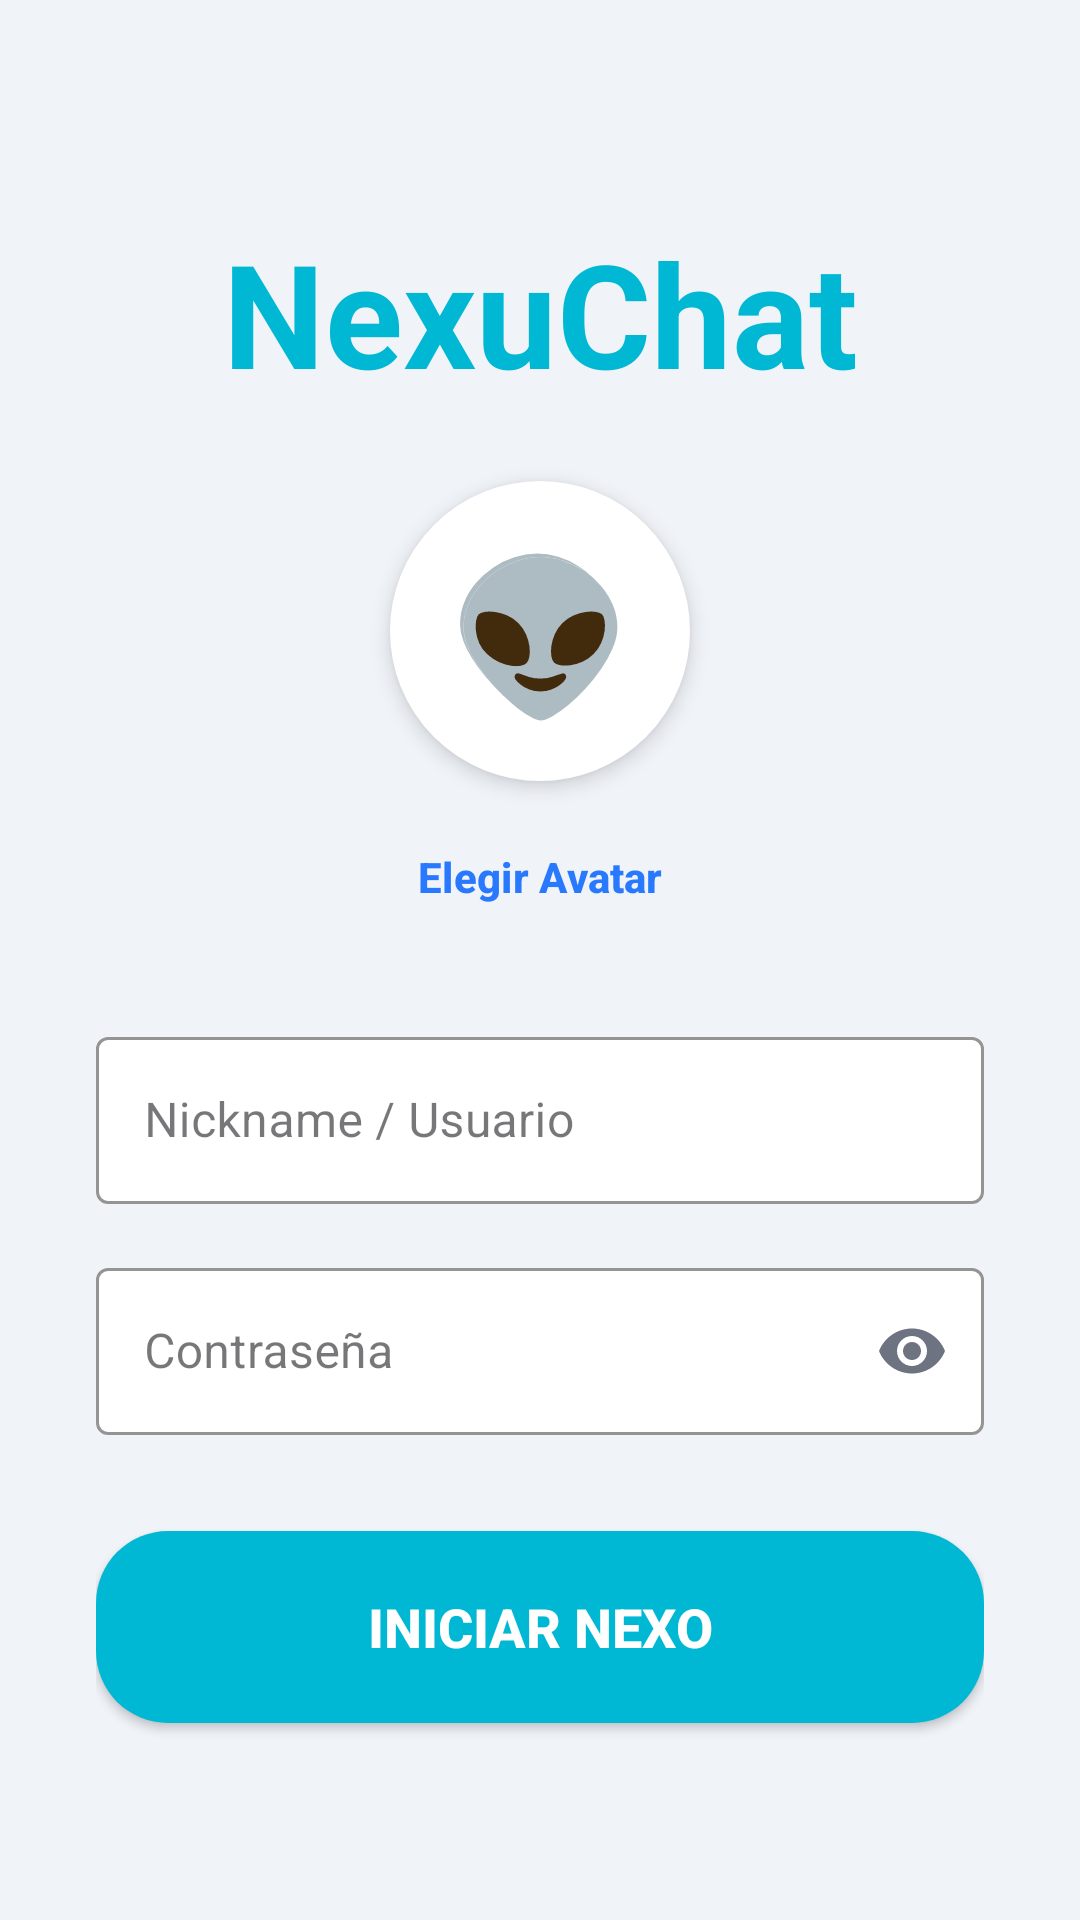

Write the Android layout XML for this screen, with the resource values it uses.
<!-- AndroidManifest.xml: application theme Theme.Nexu -->
<!-- res/layout/activity_login.xml -->
<?xml version="1.0" encoding="utf-8"?>
<androidx.constraintlayout.widget.ConstraintLayout xmlns:android="http://schemas.android.com/apk/res/android"
    xmlns:app="http://schemas.android.com/apk/res-auto"
    android:layout_width="match_parent"
    android:layout_height="match_parent"
    android:background="@color/background_main"
    android:padding="32dp">

    <TextView
        android:id="@+id/tvLogo"
        android:layout_width="wrap_content"
        android:layout_height="wrap_content"
        android:layout_marginTop="40dp"
        android:text="NexuChat"
        android:textColor="@color/primary_color"
        android:textSize="48sp"
        android:textStyle="bold"
        app:layout_constraintEnd_toEndOf="parent"
        app:layout_constraintStart_toStartOf="parent"
        app:layout_constraintTop_toTopOf="parent" />

    <TextView
        android:id="@+id/tvSelectedEmoji"
        android:layout_width="100dp"
        android:layout_height="100dp"
        android:layout_marginTop="24dp"
        android:background="@drawable/circle_background"
        android:backgroundTint="@color/input_bg"
        android:elevation="4dp"
        android:gravity="center"
        android:text="👽"
        android:textSize="50sp"
        app:layout_constraintEnd_toEndOf="parent"
        app:layout_constraintStart_toStartOf="parent"
        app:layout_constraintTop_toBottomOf="@id/tvLogo" />

    <Button
        android:id="@+id/btnChangeEmoji"
        style="@style/Widget.Material3.Button.TextButton"
        android:layout_width="wrap_content"
        android:layout_height="wrap_content"
        android:layout_marginTop="8dp"
        android:text="Elegir Avatar"
        android:textColor="@color/secondary_color"
        android:textStyle="bold"
        app:layout_constraintEnd_toEndOf="parent"
        app:layout_constraintStart_toStartOf="parent"
        app:layout_constraintTop_toBottomOf="@id/tvSelectedEmoji" />

    <com.google.android.material.textfield.TextInputLayout
        android:id="@+id/layoutUser"
        style="@style/Widget.MaterialComponents.TextInputLayout.OutlinedBox"
        android:layout_width="match_parent"
        android:layout_height="wrap_content"
        android:layout_marginTop="24dp"
        android:hint="Nickname / Usuario"
        app:boxBackgroundColor="@color/input_bg"
        app:boxStrokeColor="@color/input_border"
        app:hintTextColor="@color/primary_color"
        app:layout_constraintTop_toBottomOf="@id/btnChangeEmoji">

        <com.google.android.material.textfield.TextInputEditText
            android:id="@+id/etUsername"
            android:layout_width="match_parent"
            android:layout_height="wrap_content"
            android:textColor="@color/text_primary" />
    </com.google.android.material.textfield.TextInputLayout>

    <com.google.android.material.textfield.TextInputLayout
        android:id="@+id/layoutPass"
        style="@style/Widget.MaterialComponents.TextInputLayout.OutlinedBox"
        android:layout_width="match_parent"
        android:layout_height="wrap_content"
        android:layout_marginTop="16dp"
        android:hint="Contraseña"
        app:boxBackgroundColor="@color/input_bg"
        app:boxStrokeColor="@color/input_border"
        app:hintTextColor="@color/primary_color"
        app:passwordToggleEnabled="true"
        app:passwordToggleTint="@color/text_secondary"
        app:layout_constraintTop_toBottomOf="@id/layoutUser">

        <com.google.android.material.textfield.TextInputEditText
            android:id="@+id/etPassword"
            android:layout_width="match_parent"
            android:layout_height="wrap_content"
            android:inputType="textPassword"
            android:textColor="@color/text_primary" />
    </com.google.android.material.textfield.TextInputLayout>

    <Button
        android:id="@+id/btnRegister"
        android:layout_width="match_parent"
        android:layout_height="64dp"
        android:layout_marginTop="32dp"
        android:background="@drawable/button_rounded"
        android:text="INICIAR NEXO"
        android:textColor="@color/button_text"
        android:textSize="18sp"
        android:textStyle="bold"
        app:layout_constraintTop_toBottomOf="@id/layoutPass" />

    <Button
        android:id="@+id/btnViewAccounts"
        style="@style/Widget.Material3.Button.TextButton"
        android:layout_width="wrap_content"
        android:layout_height="wrap_content"
        android:layout_marginTop="16dp"
        android:text="Ver cuentas guardadas"
        android:textColor="@color/text_secondary"
        android:visibility="gone"
        app:layout_constraintEnd_toEndOf="parent"
        app:layout_constraintStart_toStartOf="parent"
        app:layout_constraintTop_toBottomOf="@id/btnRegister" />

</androidx.constraintlayout.widget.ConstraintLayout>
<!-- resources referenced by this layout -->
<resources>
  <color name="background_main">#F0F3F8</color>
  <color name="button_text">#FFFFFF</color>
  <color name="input_bg">#FFFFFF</color>
  <color name="input_border">#B0BEC5</color>
  <color name="primary_color">#00B8D4</color>
  <color name="secondary_color">#2979FF</color>
  <color name="text_primary">#1A1A24</color>
  <color name="text_secondary">#6E7381</color>
  <!-- drawable button_rounded (drawable) -->
  <?xml version="1.0" encoding="utf-8"?>
  <shape xmlns:android="http://schemas.android.com/apk/res/android"
      android:shape="rectangle">
      <corners android:radius="24dp" />
      <solid android:color="@color/button_bg" />
  </shape>
  <!-- drawable circle_background (drawable) -->
  <?xml version="1.0" encoding="utf-8"?>
  <shape xmlns:android="http://schemas.android.com/apk/res/android" android:shape="oval">
      <solid android:color="#FFFFFF"/>
      <stroke android:width="4dp" android:color="#00E6FE"/>
  </shape>
  <style name="Theme.Nexu" parent="Base.Theme.Nexu" />
  <color name="button_bg">#00B8D4</color>
  <style name="Base.Theme.Nexu" parent="Theme.Material3.DayNight.NoActionBar">
      </style>
</resources>
